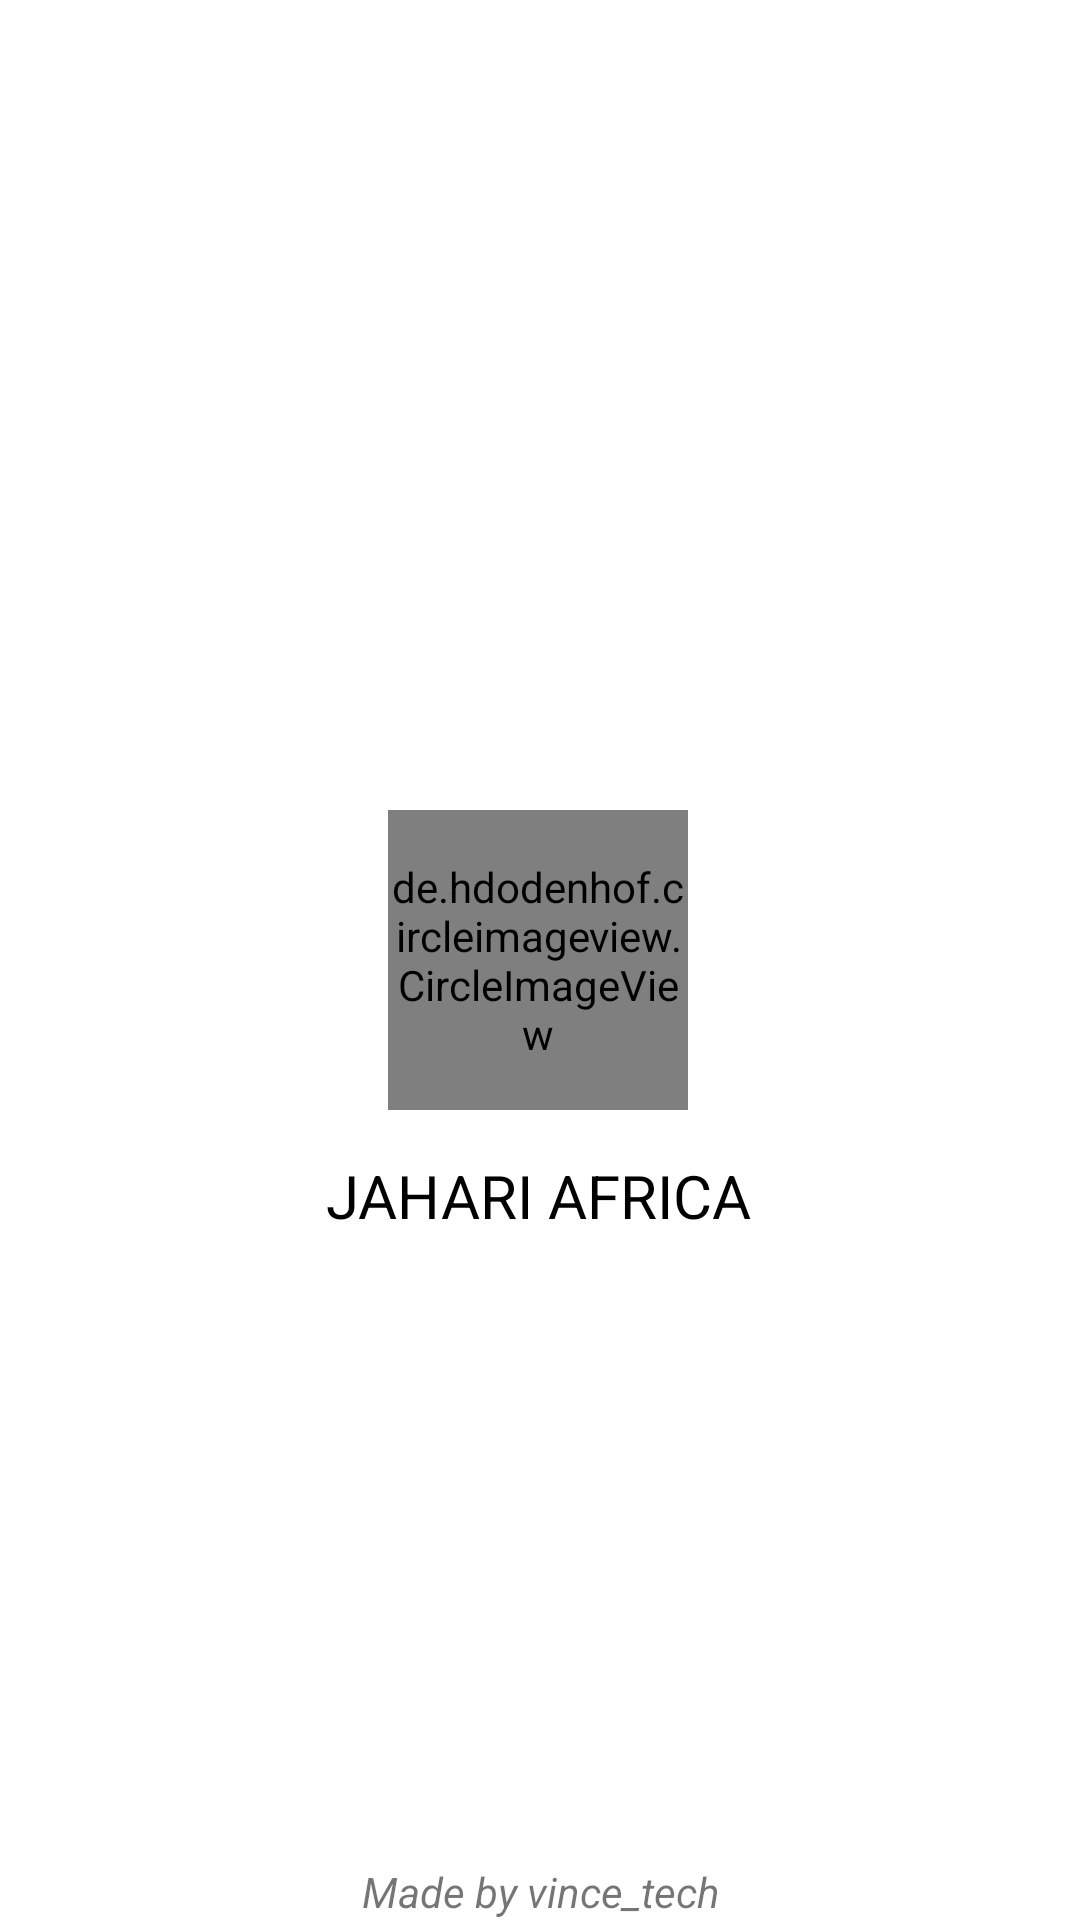

Reconstruct the res/layout file that produces this screen, plus the resources it refers to.
<!-- AndroidManifest.xml: application theme Theme.JahariAfrica -->
<!-- res/layout/activity_splash_screen.xml -->
<?xml version="1.0" encoding="utf-8"?>
<androidx.constraintlayout.widget.ConstraintLayout xmlns:android="http://schemas.android.com/apk/res/android"
    xmlns:app="http://schemas.android.com/apk/res-auto"
    xmlns:tools="http://schemas.android.com/tools"
    android:id="@+id/main"
    android:layout_width="match_parent"
    android:layout_height="match_parent"
    tools:context=".activities.SplashScreen">

    <de.hdodenhof.circleimageview.CircleImageView
        android:id="@+id/logo"
        android:layout_width="100dp"
        android:layout_height="100dp"
        android:src="@drawable/jaharilogo"
        app:layout_constraintBottom_toBottomOf="parent"
        app:layout_constraintEnd_toEndOf="parent"
        app:layout_constraintHorizontal_bias="0.498"
        app:layout_constraintStart_toStartOf="parent"
        app:layout_constraintTop_toTopOf="parent" />

    <TextView
        android:id="@+id/appName"
        android:layout_width="wrap_content"
        android:layout_height="wrap_content"
        android:text="@string/app_name"
        android:textAllCaps="true"
        android:textColor="@color/black"
        android:textSize="20sp"
        app:layout_constraintBottom_toBottomOf="parent"
        app:layout_constraintEnd_toEndOf="parent"
        app:layout_constraintHorizontal_bias="0.498"
        app:layout_constraintStart_toStartOf="parent"
        app:layout_constraintTop_toBottomOf="@+id/logo"
        app:layout_constraintVertical_bias="0.062" />

    <TextView
        android:layout_width="wrap_content"
        android:layout_height="wrap_content"
        android:text="@string/made_by_vince_tech"
        android:textStyle="italic"
        app:layout_constraintBottom_toBottomOf="parent"
        app:layout_constraintEnd_toEndOf="parent"
        app:layout_constraintStart_toStartOf="parent" />

</androidx.constraintlayout.widget.ConstraintLayout>
<!-- resources referenced by this layout -->
<resources>
  <color name="black">#FF000000</color>
  <!-- drawable jaharilogo: png bitmap (drawable, 11784 bytes) -->
  <string name="app_name">Jahari Africa</string>
  <string name="made_by_vince_tech">Made by vince_tech</string>
  <style name="Theme.JahariAfrica" parent="Theme.MaterialComponents.DayNight.DarkActionBar">
          
          
          <item name="colorPrimary">@color/green</item>
          <item name="colorPrimaryVariant">@color/yellow2</item>
          <item name="colorOnPrimary">@color/green</item>
  
          <item name="android:statusBarColor">@color/green</item>
      </style>
  <color name="green">#32CD32</color>
  <color name="yellow2">#FFD300</color>
</resources>
